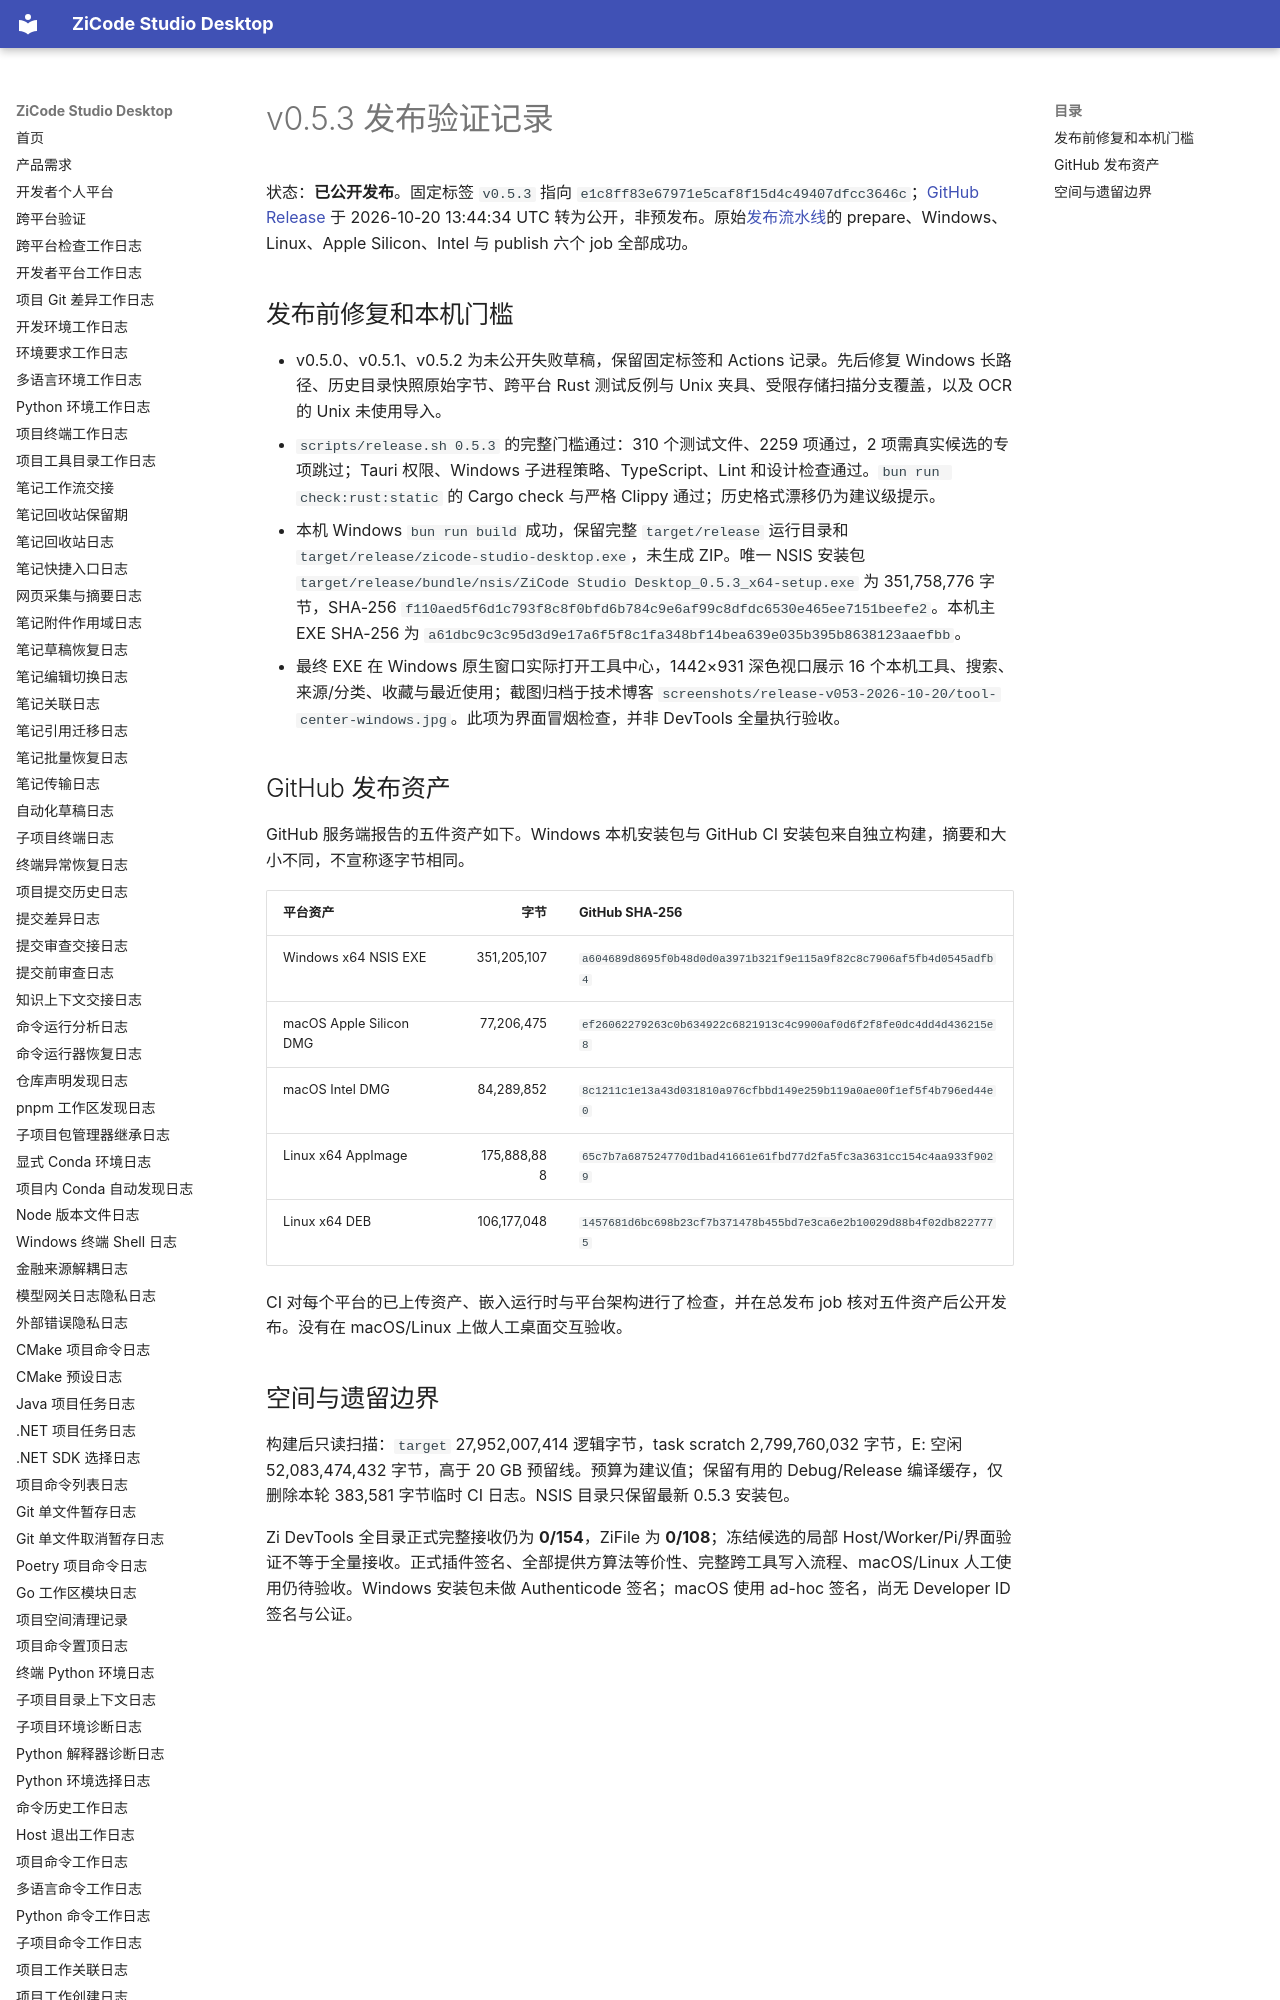

repository: ax2/zicode-studio-desktop · page: releases/v0.5.3-verification/index.html · generator: mkdocs

# v0.5.3 发布验证记录

状态：**已公开发布**。固定标签 `v0.5.3` 指向 `e1c8ff83e67971e5caf8f15d4c49407dfcc3646c`；[GitHub Release](https://github.com/ax2/zicode-studio-desktop/releases/tag/v0.5.3) 于 2026-10-20 13:44:34 UTC 转为公开，非预发布。原始[发布流水线](https://github.com/ax2/zicode-studio-desktop/actions/runs/39425377899)的 prepare、Windows、Linux、Apple Silicon、Intel 与 publish 六个 job 全部成功。

## 发布前修复和本机门槛

- v0.5.0、v0.5.1、v0.5.2 为未公开失败草稿，保留固定标签和 Actions 记录。先后修复 Windows 长路径、历史目录快照原始字节、跨平台 Rust 测试反例与 Unix 夹具、受限存储扫描分支覆盖，以及 OCR 的 Unix 未使用导入。
- `scripts/release.sh 0.5.3` 的完整门槛通过：310 个测试文件、2259 项通过，2 项需真实候选的专项跳过；Tauri 权限、Windows 子进程策略、TypeScript、Lint 和设计检查通过。`bun run check:rust:static` 的 Cargo check 与严格 Clippy 通过；历史格式漂移仍为建议级提示。
- 本机 Windows `bun run build` 成功，保留完整 `target/release` 运行目录和 `target/release/zicode-studio-desktop.exe`，未生成 ZIP。唯一 NSIS 安装包 `target/release/bundle/nsis/ZiCode Studio Desktop_0.5.3_x64-setup.exe` 为 351,758,776 字节，SHA-256 `f110aed5f6d1c793f8c8f0bfd6b784c9e6af99c8dfdc6530e465ee7151beefe2`。本机主 EXE SHA-256 为 `a61dbc9c3c95d3d9e17a6f5f8c1fa348bf14bea639e035b395b8638123aaefbb`。
- 最终 EXE 在 Windows 原生窗口实际打开工具中心，1442×931 深色视口展示 16 个本机工具、搜索、来源/分类、收藏与最近使用；截图归档于技术博客 `screenshots/release-v053-2026-10-20/tool-center-windows.jpg`。此项为界面冒烟检查，并非 DevTools 全量执行验收。
